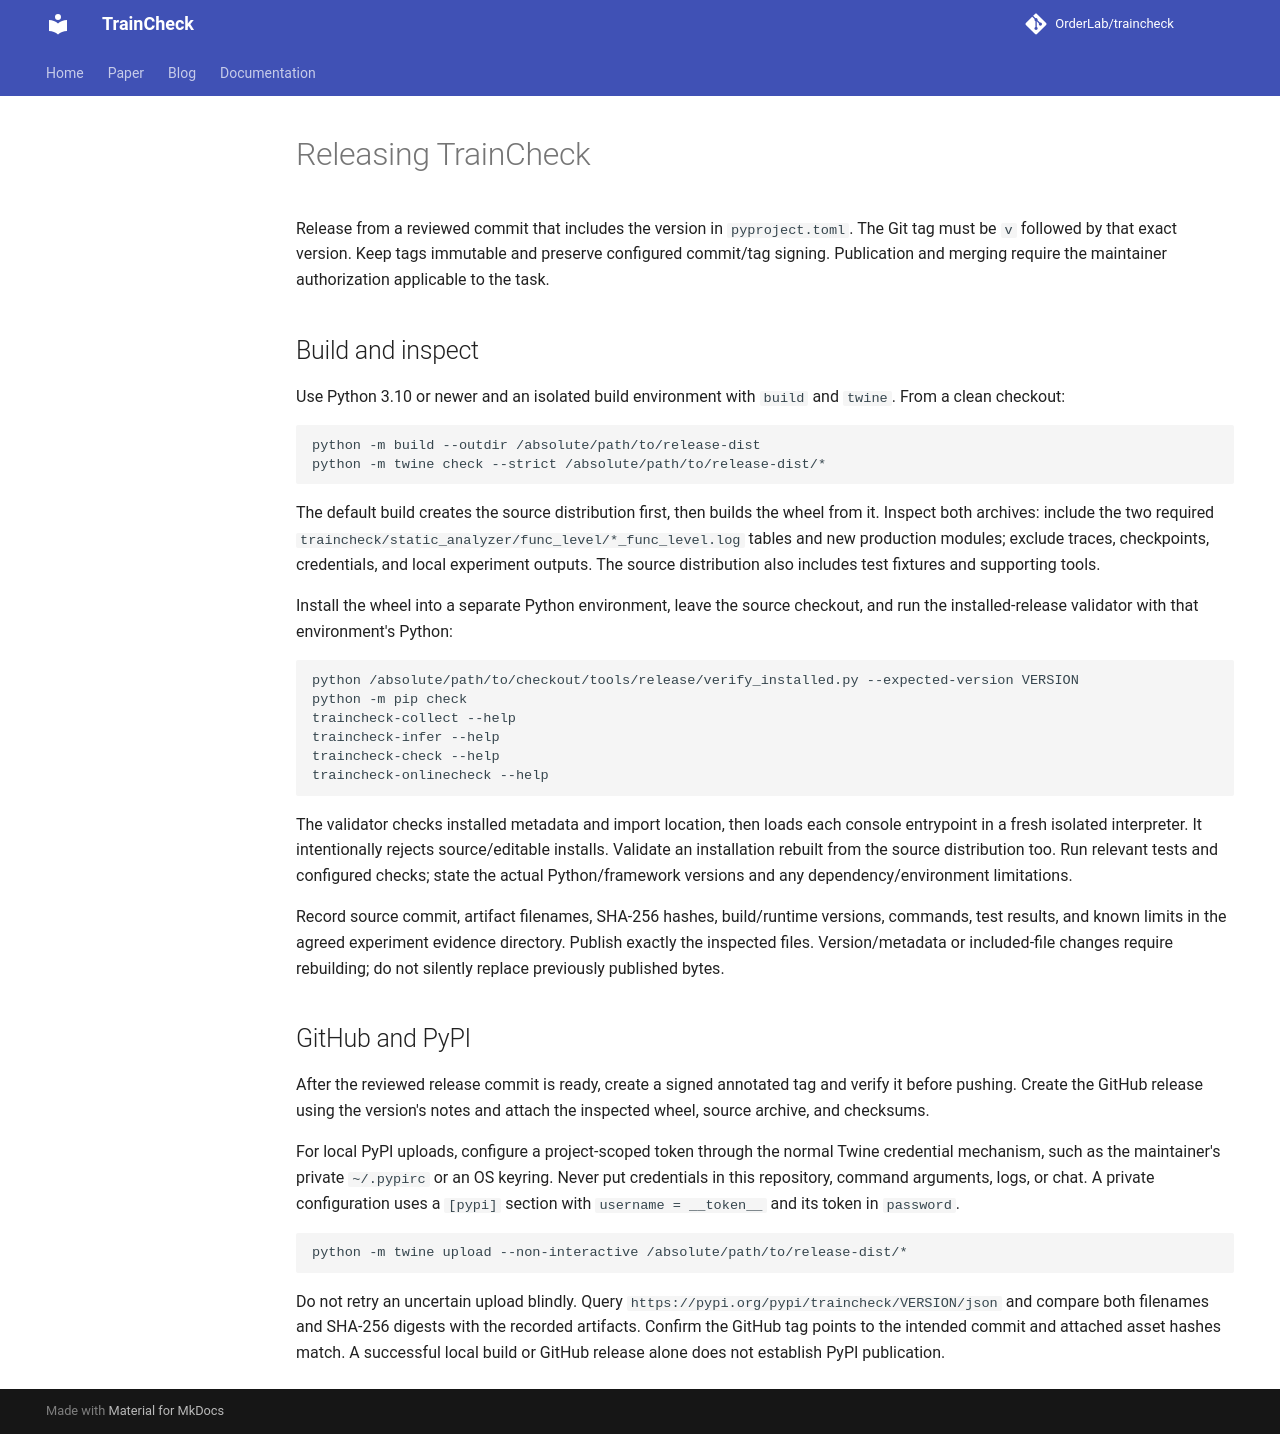

repository: OrderLab/TrainCheck · page: releasing/index.html · generator: mkdocs

# Releasing TrainCheck

Release from a reviewed commit that includes the version in `pyproject.toml`.
The Git tag must be `v` followed by that exact version. Keep tags immutable and
preserve configured commit/tag signing. Publication and merging require the
maintainer authorization applicable to the task.

## Build and inspect

Use Python 3.10 or newer and an isolated build environment with `build` and
`twine`. From a clean checkout:

```sh
python -m build --outdir /absolute/path/to/release-dist
python -m twine check --strict /absolute/path/to/release-dist/*
```

The default build creates the source distribution first, then builds the wheel
from it. Inspect both archives: include the two required
`traincheck/static_analyzer/func_level/*_func_level.log` tables and new production
modules; exclude traces, checkpoints, credentials, and local experiment outputs.
The source distribution also includes test fixtures and supporting tools.

Install the wheel into a separate Python environment, leave the source checkout,
and run the installed-release validator with that environment's Python:

```sh
python /absolute/path/to/checkout/tools/release/verify_installed.py --expected-version VERSION
python -m pip check
traincheck-collect --help
traincheck-infer --help
traincheck-check --help
traincheck-onlinecheck --help
```

The validator checks installed metadata and import location, then loads each
console entrypoint in a fresh isolated interpreter. It intentionally rejects
source/editable installs. Validate an installation rebuilt from the source
distribution too. Run relevant tests and configured checks; state the actual
Python/framework versions and any dependency/environment limitations.

Record source commit, artifact filenames, SHA-256 hashes, build/runtime versions,
commands, test results, and known limits in the agreed experiment evidence
directory. Publish exactly the inspected files. Version/metadata or included-file
changes require rebuilding; do not silently replace previously published bytes.

## GitHub and PyPI

After the reviewed release commit is ready, create a signed annotated tag and
verify it before pushing. Create the GitHub release using the version's notes and
attach the inspected wheel, source archive, and checksums.

For local PyPI uploads, configure a project-scoped token through the normal Twine
credential mechanism, such as the maintainer's private `~/.pypirc` or an OS
keyring. Never put credentials in this repository, command arguments, logs, or
chat. A private configuration uses a `[pypi]` section with
`username = __token__` and its token in `password`.

```sh
python -m twine upload --non-interactive /absolute/path/to/release-dist/*
```

Do not retry an uncertain upload blindly. Query
`https://pypi.org/pypi/traincheck/VERSION/json` and compare both filenames and
SHA-256 digests with the recorded artifacts. Confirm the GitHub tag points to the
intended commit and attached asset hashes match. A successful local build or
GitHub release alone does not establish PyPI publication.
